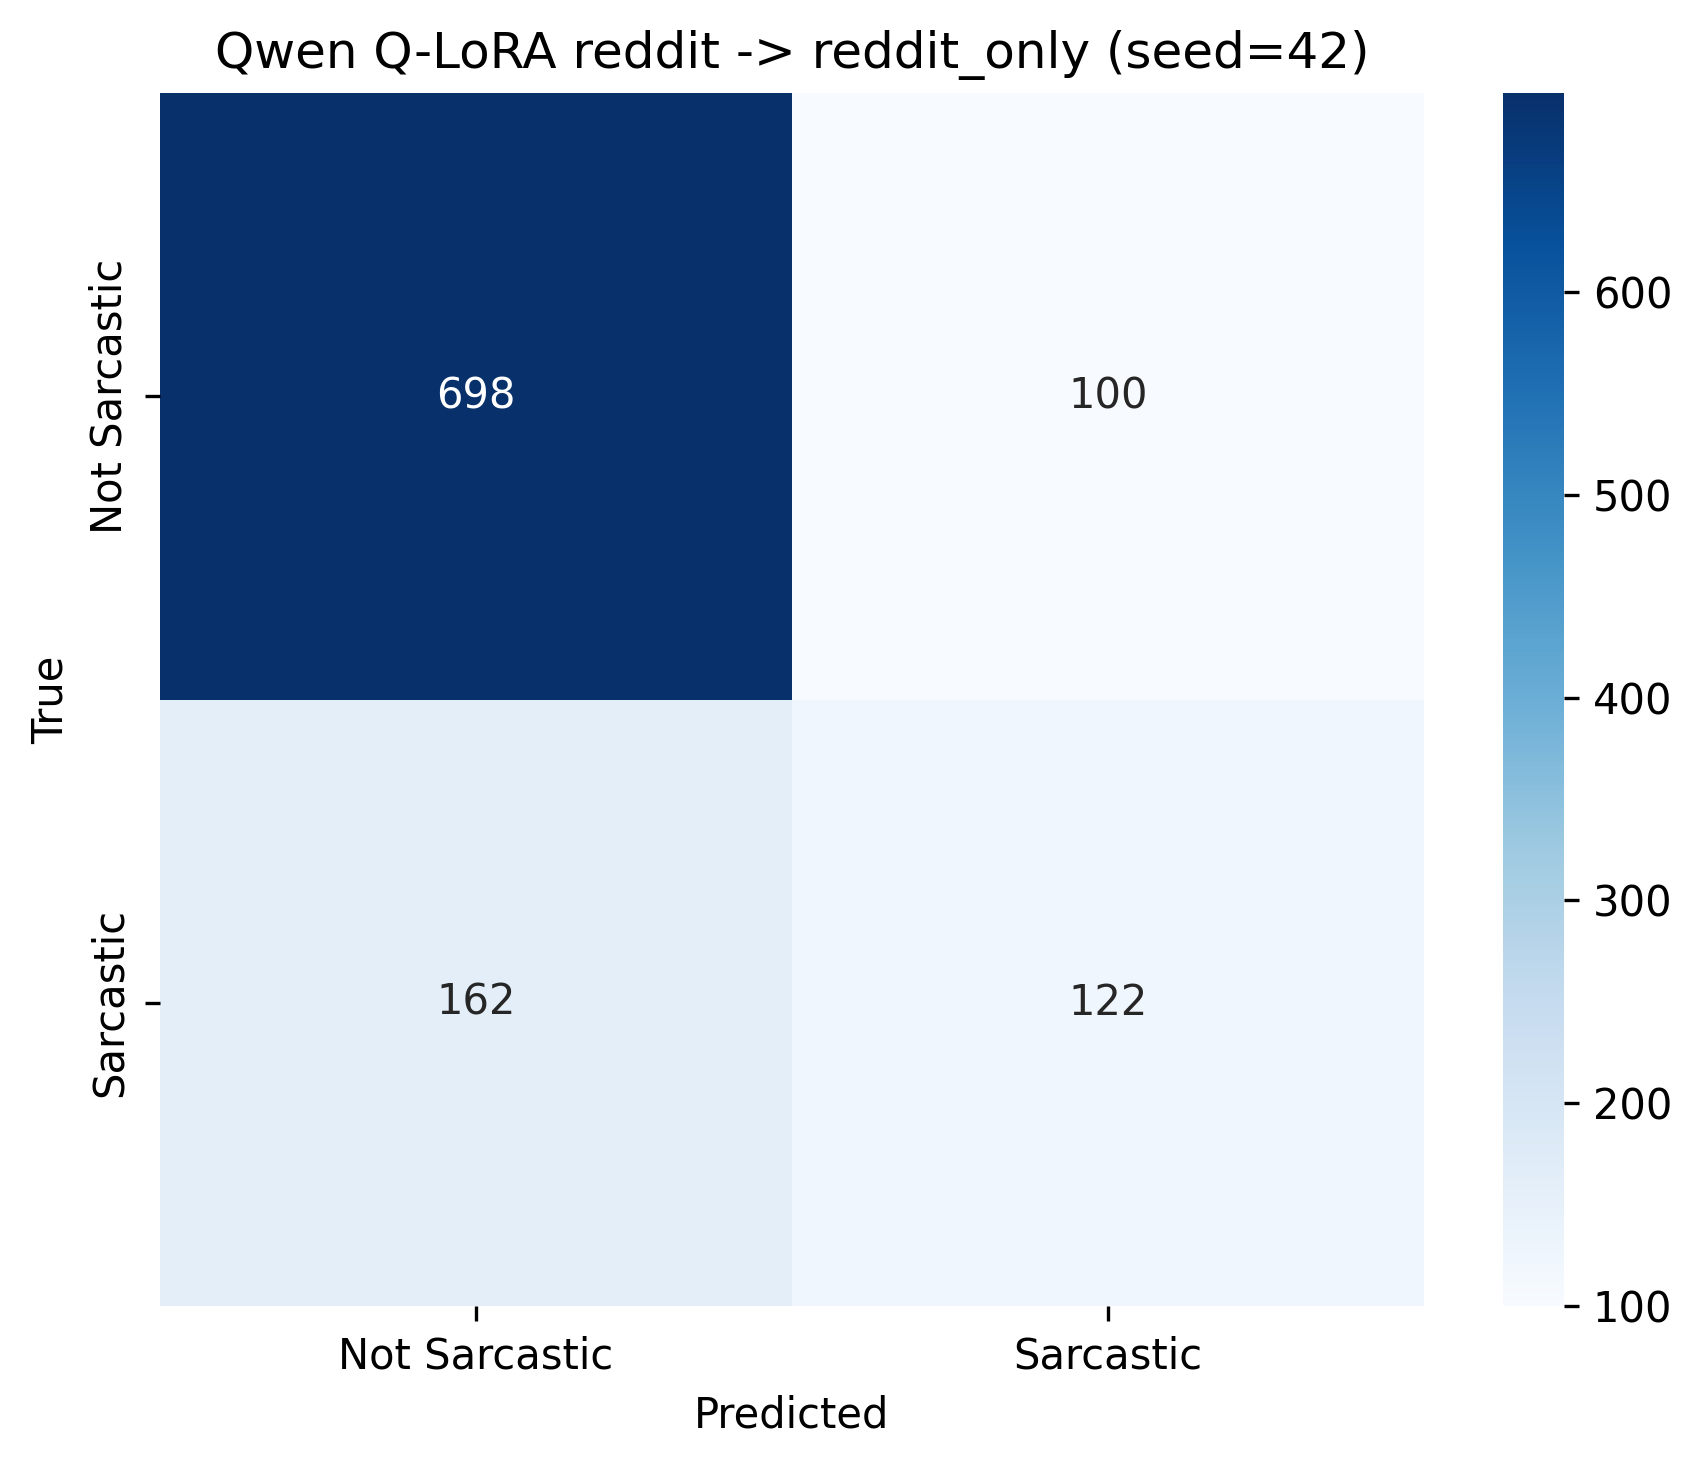

Source data for this figure (header and first rows):
, Not Sarcastic, Sarcastic
Not Sarcastic, 698, 100
Sarcastic, 162, 122
